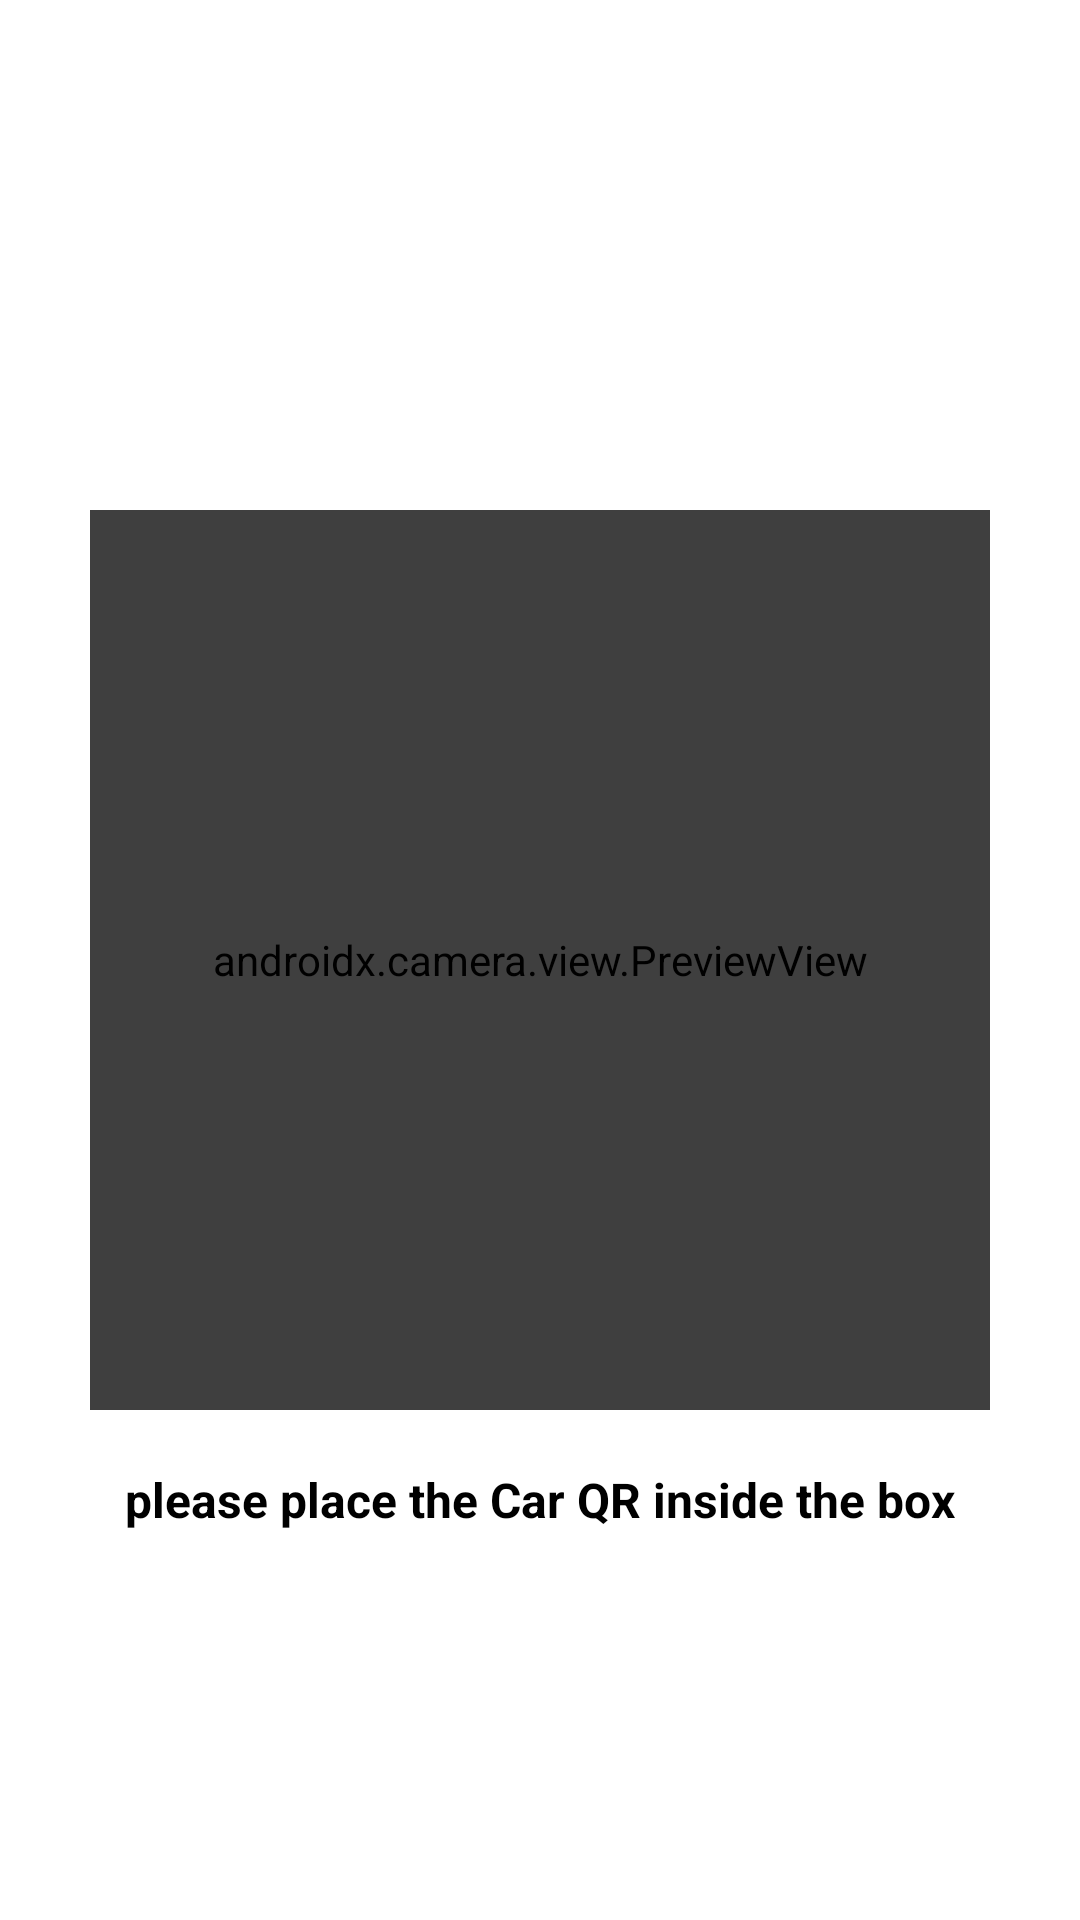

Write the Android layout XML for this screen, with the resource values it uses.
<!-- AndroidManifest.xml: activity theme Theme.App.Light.ActionBar -->
<!-- res/layout/activity_qrscan.xml -->
<FrameLayout xmlns:android="http://schemas.android.com/apk/res/android"
    android:layout_width="match_parent"
    android:layout_height="match_parent"
    xmlns:tools="http://schemas.android.com/tools"
    tools:context=".UI.QRScanActivity"
    android:id="@+id/QRScanActivity">

    
    <androidx.camera.view.PreviewView
        android:id="@+id/camera_preview"
        android:layout_width="300dp"
        android:layout_height="300dp"
        android:layout_gravity="center" />

    
    <View
        android:id="@+id/scanner_overlay"
        android:layout_width="300dp"
        android:layout_height="300dp"
        android:background="@drawable/scanner_overlay"
        android:layout_gravity="center"/>
    <TextView
        android:id="@+id/textforuser"
        android:layout_width="wrap_content"
        android:layout_height="wrap_content"
        android:text="please place the Car QR inside the box"
        android:textColor="@color/black"
        android:textStyle="bold"
        android:textSize="16sp"
        android:layout_gravity="center"
        android:layout_marginTop="180dp"
        />

</FrameLayout>
<!-- resources referenced by this layout -->
<resources>
  <color name="black">#FF000000</color>
  <!-- drawable scanner_overlay (drawable) -->
  <layer-list xmlns:android="http://schemas.android.com/apk/res/android">
  
      
      <item>
          <shape android:shape="rectangle">
              <solid android:color="#80000000" /> 
          </shape>
      </item>
  
      
      <item>
          <shape android:shape="rectangle">
              <solid android:color="@android:color/transparent" />
              <size
                  android:width="200dp"
                  android:height="200dp" />
          </shape>
  
          <gravity android:gravity="center" />
      </item>
  
  </layer-list>
  <style name="Theme.App.Light.ActionBar" parent="Theme.MaterialComponents.Light.DarkActionBar">
          <item name="colorPrimary">@color/purple_500</item>
          <item name="colorPrimaryDark">@color/purple_700</item>
          <item name="colorAccent">@color/colorAccent</item>
          <item name="android:colorBackground">@color/colorBackground</item>
          <item name="android:statusBarColor">@color/purple_700</item>
          <item name="android:navigationBarColor">@color/purple_700</item>
          <item name="android:windowLightStatusBar">true</item>
      </style>
  <color name="purple_500">#9C27B0</color>
  <color name="purple_700">#7B1FA2</color>
  <color name="colorAccent">#03DAC5</color>
  <color name="colorBackground">#FFFFFF</color>
</resources>
